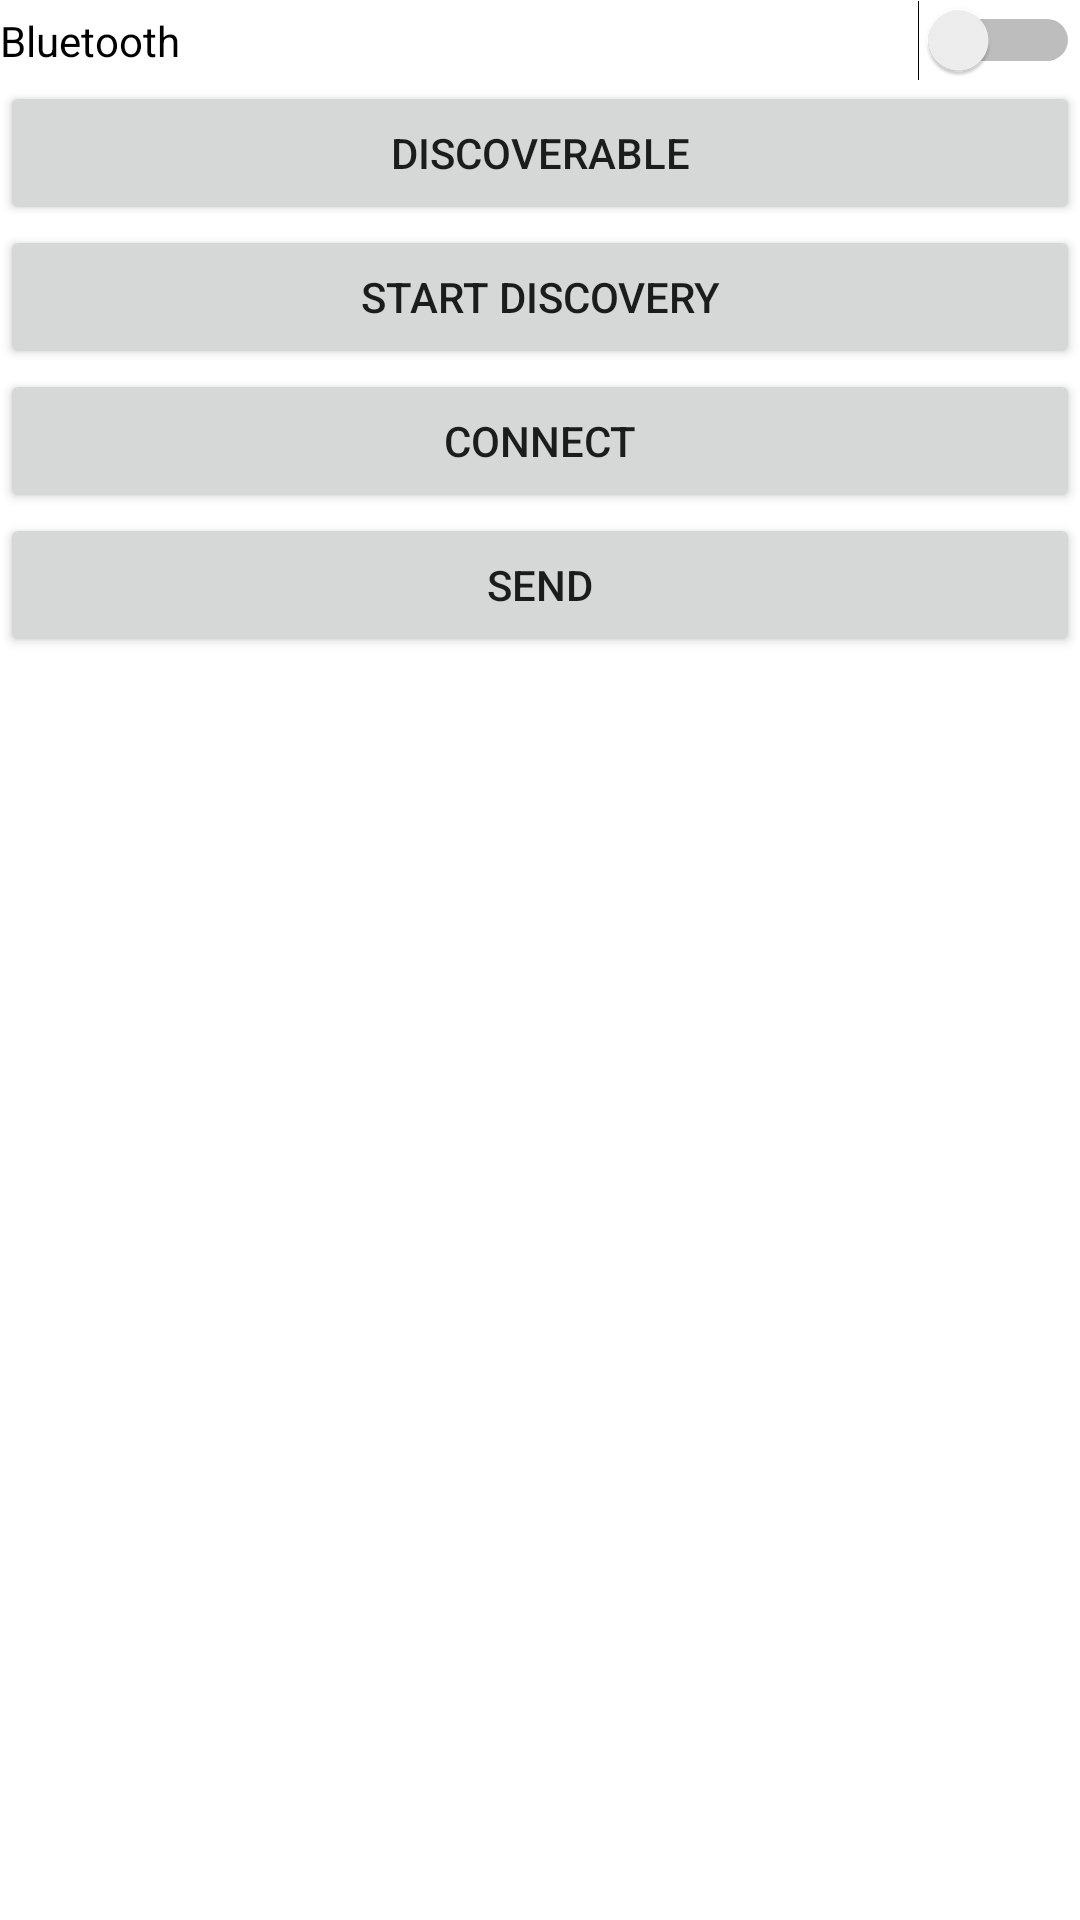

Reconstruct the res/layout file that produces this screen, plus the resources it refers to.
<!-- AndroidManifest.xml: application theme AppTheme -->
<!-- res/layout/fragment_nearby.xml -->
<?xml version="1.0" encoding="utf-8"?>
<LinearLayout xmlns:android="http://schemas.android.com/apk/res/android"
    xmlns:tools="http://schemas.android.com/tools"
    android:layout_width="match_parent"
    android:layout_height="match_parent"
    tools:context=".homescreen.social.nearby.NearbyFragment"
    android:orientation="horizontal"
    >

    
    <LinearLayout
        android:layout_width="match_parent"
        android:layout_height="match_parent"
        android:orientation="vertical">

        <Switch
            android:id="@+id/switchBluetooth"
            android:layout_width="match_parent"
            android:layout_height="wrap_content"
            android:text="@string/bluetooth"
            android:visibility="visible"
             />

        <Button
            android:id="@+id/buttonDiscoverable"
            android:layout_width="match_parent"
            android:layout_height="wrap_content"
            android:text="@string/discoverable"
            android:visibility="visible"
            />

        <Button
            android:id="@+id/buttonStartDiscovery"
            android:layout_width="match_parent"
            android:layout_height="wrap_content"
            android:text="@string/start_discovery"
            android:visibility="visible"
            />
        <Button
            android:id="@+id/buttonConnect"
            android:layout_width="match_parent"
            android:layout_height="wrap_content"
            android:text="@string/connect"
            android:visibility="visible"
            />
        <Button
            android:id="@+id/buttonSend"
            android:layout_width="match_parent"
            android:layout_height="wrap_content"
            android:text="@string/send"
            android:visibility="visible"
            />

        <ListView
            android:id="@+id/listViewAvailableDevices"
            android:layout_width="match_parent"
            android:layout_height="match_parent"
            android:visibility="visible"
            />
    </LinearLayout>


</LinearLayout>
<!-- resources referenced by this layout -->
<resources>
  <string name="bluetooth">Bluetooth</string>
  <string name="connect">Connect</string>
  <string name="discoverable">Discoverable</string>
  <string name="send">Send</string>
  <string name="start_discovery">Start discovery</string>
  <style name="AppTheme" parent="Theme.MaterialComponents.Light.NoActionBar">
          
          <item name="colorPrimary">@color/colorPrimary</item>
          <item name="colorPrimaryDark">@color/colorPrimaryDark</item>
          <item name="colorAccent">@color/colorAccent</item>
          <item name="editTextStyle">@style/editTextJokaStyle</item>
          
      </style>
  <color name="colorPrimary">#00B8D4</color>
  <color name="colorPrimaryDark">#0091EA</color>
  <color name="colorAccent">#00BFA5</color>
  <style name="editTextJokaStyle" parent="@android:style/Widget.EditText">
          <item name="android:background">@drawable/edit_text_round_shape</item>
          <item name="android:textColor">@color/colorPrimary</item>
          <item name="android:textColorHint">@color/colorPrimary</item>
          <item name="android:textAlignment">center</item>
      </style>
  <!-- drawable edit_text_round_shape (drawable) -->
  <?xml version="1.0" encoding="utf-8"?>
  <shape xmlns:android="http://schemas.android.com/apk/res/android" android:shape="rectangle" >
      <solid android:color="@color/colorWhite" />
      <corners android:radius="40dp"/>
      <stroke android:width="3dp" android:color="@color/colorPrimary"/>
  </shape>
  <color name="colorWhite">#FAFAFA</color>
</resources>
